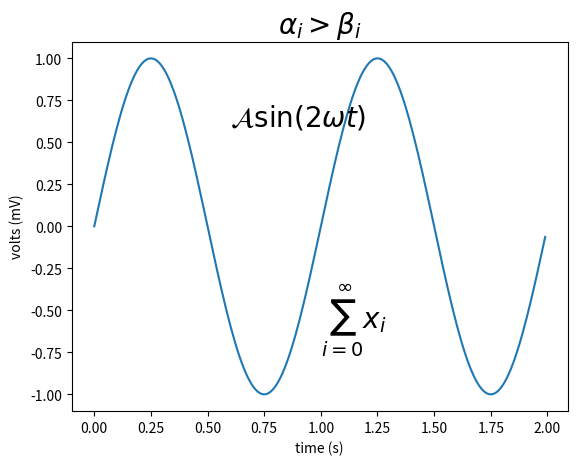

The matplotlib source for this figure:
import numpy as np
import matplotlib.pyplot as plt

t = np.arange(0.0, 2.0, 0.01)
s = np.sin(2 * np.pi * t)

plt.plot(t, s)
plt.title(r'$\alpha_i > \beta_i$', fontsize=20)
plt.text(1, -0.6, r'$\sum_{i=0}^\infty x_i$', fontsize=20)
plt.text(0.6, 0.6, r'$\mathcal{A}\mathrm{sin}(2 \omega t)$',
         fontsize=20)
plt.xlabel('time (s)')
plt.ylabel('volts (mV)')
plt.show()
